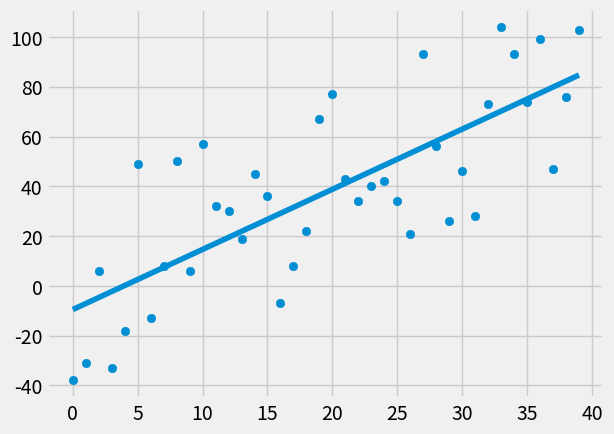

Python code for this plot:
from statistics import mean
import numpy as np
import matplotlib.pyplot as plt
from matplotlib import style
import random

style.use('fivethirtyeight')


xs = np.array([1,2,3,4,5,6], dtype=np.float64)
ys = np.array([5,4,6,5,6,7], dtype=np.float64)

#plt.scatter(xs,ys)
#plt.show()

def create_dataset(hm, variance, step=2, correlation=False):
    val = 1
    ys = []
    for _ in range(hm):
            y = val + random.randrange(-variance,variance)
            ys.append(y)
            if correlation and correlation == 'pos':
                val += step
            elif correlation and correlation == 'neg':
                val -= step
    
    xs = [i for i in range(len(ys))]
            
    return np.array(xs, dtype=np.float64), np.array(ys, dtype=np.float64)


def best_fit_slope_and_intercept(xs,ys):
    m = (((mean(xs) * mean(ys)) - mean(xs*ys))/((mean(xs)*mean(xs)) - mean(xs*xs)))
    b = mean(ys) - m*mean(xs)
    return m, b

def squared_error(ys_orig, ys_line):
    return sum((ys_line-ys_orig)**2)

def coefficient_of_determination(ys_orig, ys_line):
    y_mean_line = [mean(ys_orig) for y in ys_orig]
    squared_error_regr = squared_error(ys_orig, ys_line)
    squared_error_y_mean = squared_error(ys_orig, y_mean_line)
    return 1 - (squared_error_regr/squared_error_y_mean)

xs,ys = create_dataset(40,40,2,correlation='pos')

m, b = best_fit_slope_and_intercept(xs,ys)

print(m,b)

regression_line = [(m*x) + b for x in xs]

predict_x = 8
predict_y = (m*predict_x) + b

r_squared = coefficient_of_determination(ys,regression_line)
print(r_squared)

plt.scatter(xs,ys)
#plt.scatter(predict_x,predict_y)
plt.plot(xs,regression_line)
plt.show()